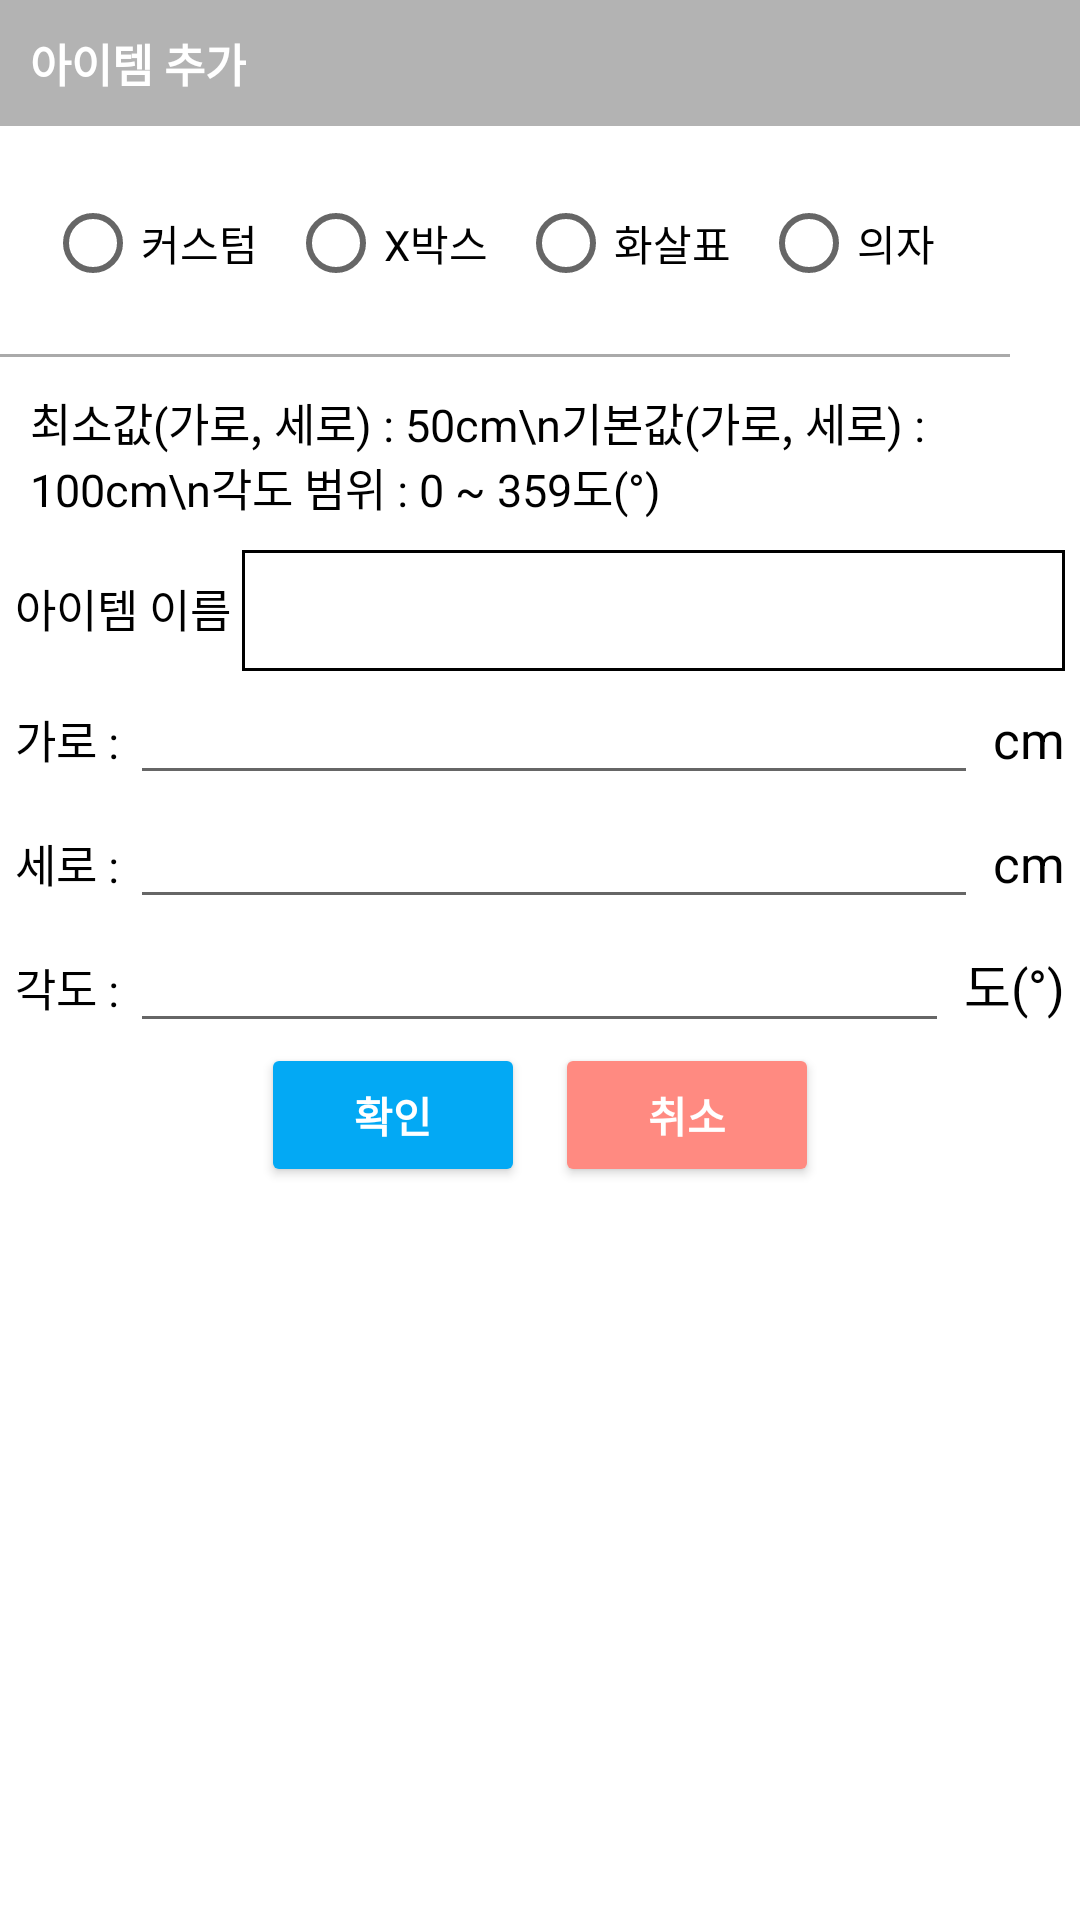

Here is an Android app screen rendered from its layout file. Give the layout XML and the strings, colors and styles it references.
<!-- AndroidManifest.xml: application theme Theme.SeatReservation -->
<!-- res/layout/add_item.xml -->
<?xml version="1.0" encoding="utf-8"?>
<LinearLayout xmlns:android="http://schemas.android.com/apk/res/android"
    android:layout_width="wrap_content"
    android:layout_height="wrap_content"
    android:layout_gravity="center"
    android:orientation="vertical">

    <LinearLayout
        android:layout_width="match_parent"
        android:layout_height="wrap_content"
        android:orientation="horizontal"
        android:background="#B3B3B3">

        <TextView
            android:id="@+id/title_tv"
            android:layout_width="wrap_content"
            android:layout_height="wrap_content"
            android:text="아이템 추가"
            android:textStyle="bold"
            android:textColor="#FFFFFF"
            android:textSize="15dp"
            android:padding="10dp"/>
    </LinearLayout>

    <HorizontalScrollView
        android:layout_width="wrap_content"
        android:layout_height="wrap_content">

    <RadioGroup
        android:id="@+id/radio_group"
        android:layout_width="wrap_content"
        android:layout_height="wrap_content"
        android:orientation="horizontal"
        android:layout_gravity="center"
        android:padding="15dp"
        android:background="@drawable/item"
        >

        <RadioButton
            android:id="@+id/radio_button_custom"
            android:layout_width="wrap_content"
            android:layout_height="wrap_content"
            android:text="커스텀"
            android:layout_marginEnd="10dp"
            />

        <RadioButton
            android:id="@+id/radio_button_xbox"
            android:layout_width="wrap_content"
            android:layout_height="wrap_content"
            android:text="X박스"
            android:layout_marginEnd="10dp" />

        <RadioButton
            android:id="@+id/radio_button_arrow"
            android:layout_width="wrap_content"
            android:layout_height="wrap_content"
            android:text="화살표"
            android:layout_marginEnd="10dp" />

        <RadioButton
            android:id="@+id/radio_button_seat"
            android:layout_width="wrap_content"
            android:layout_height="wrap_content"
            android:text="의자"
            android:layout_marginEnd="10dp" />

    </RadioGroup>
    </HorizontalScrollView>

    <TextView
        android:layout_width="match_parent"
        android:layout_height="wrap_content"
        android:text="최소값(가로, 세로) : 50cm\n기본값(가로, 세로) : 100cm\n각도 범위 : 0 ~ 359도(°)"
        android:textColor="#000000"
        android:textSize="15dp"
        android:padding="10dp"/>

    <LinearLayout
        android:layout_width="match_parent"
        android:layout_height="wrap_content"
        android:orientation="horizontal">

        <TextView
            android:id="@+id/item_name_tv"
            android:layout_width="wrap_content"
            android:layout_height="wrap_content"
            android:text="아이템 이름 "
            android:textSize="15dp"
            android:textColor="@android:color/black"
            android:layout_marginLeft="5dp"
            />

        <EditText
            android:id="@+id/item_name_et"
            android:padding="10dp"
            android:background="@drawable/border"
            android:layout_width="match_parent"
            android:layout_height="wrap_content"
            android:layout_weight="1"
            android:textColor="#000"
            android:textSize="15dp"
            android:layout_marginRight="5dp"
            />

    </LinearLayout>

    <LinearLayout
        android:layout_width="match_parent"
        android:layout_height="wrap_content"
        android:orientation="horizontal">

        <TextView
            android:id="@+id/width_tv"
            android:layout_width="wrap_content"
            android:layout_height="wrap_content"
            android:text="가로 : "
            android:textSize="15dp"
            android:textColor="@android:color/black"
            android:layout_marginLeft="5dp"
            />

        <EditText
            android:id="@+id/width_et"
            android:inputType="number"
            android:layout_width="match_parent"
            android:layout_height="wrap_content"
            android:layout_weight="0.5"
            />

        <TextView
            android:id="@+id/width_cm"
            android:layout_width="wrap_content"
            android:layout_height="wrap_content"
            android:text="cm"
            android:textSize="17dp"
            android:textColor="@android:color/black"
            android:layout_marginLeft="5dp"
            android:layout_marginRight="5dp"
            />

    </LinearLayout>


    <LinearLayout
        android:layout_width="match_parent"
        android:layout_height="wrap_content"
        android:orientation="horizontal">

        <TextView
            android:id="@+id/height_tv"
            android:layout_width="wrap_content"
            android:layout_height="wrap_content"
            android:text="세로 : "
            android:textSize="15dp"
            android:textColor="@android:color/black"
            android:layout_marginLeft="5dp"
            />

        <EditText
            android:id="@+id/height_et"
            android:inputType="number"
            android:layout_width="match_parent"
            android:layout_height="wrap_content"
            android:layout_weight="0.5"
            />

        <TextView
            android:layout_width="wrap_content"
            android:layout_height="wrap_content"
            android:text="cm"
            android:textSize="17dp"
            android:textColor="@android:color/black"
            android:layout_marginLeft="5dp"
            android:layout_marginRight="5dp"
            />

    </LinearLayout>

    <LinearLayout
        android:layout_width="match_parent"
        android:layout_height="wrap_content"
        android:orientation="horizontal">

        <TextView
            android:layout_width="wrap_content"
            android:layout_height="wrap_content"
            android:text="각도 : "
            android:textSize="15dp"
            android:textColor="@android:color/black"
            android:layout_marginLeft="5dp"
            />

        <EditText
            android:id="@+id/angle_et"
            android:inputType="number"
            android:layout_width="match_parent"
            android:layout_height="wrap_content"
            android:layout_weight="0.5"
            />

        <TextView
            android:layout_width="wrap_content"
            android:layout_height="wrap_content"
            android:text="도(°)"
            android:textSize="17dp"
            android:textColor="@android:color/black"
            android:layout_marginLeft="5dp"
            android:layout_marginRight="5dp"
            />

    </LinearLayout>

    <HorizontalScrollView
        android:layout_width="wrap_content"
        android:layout_height="wrap_content">

    <LinearLayout
        android:layout_width="wrap_content"
        android:layout_height="wrap_content"
        android:orientation="horizontal"
        android:layout_gravity="center"
        >

        <Button
            android:id="@+id/button_left"
            android:layout_width="wrap_content"
            android:layout_height="wrap_content"
            android:text="left"
            android:layout_marginEnd="1dp"
            android:visibility="gone"
            />

        <Button
            android:id="@+id/button_top"
            android:layout_width="wrap_content"
            android:layout_height="wrap_content"
            android:text="top"
            android:layout_marginEnd="1dp"
            android:visibility="gone"
            />

        <Button
            android:id="@+id/button_right"
            android:layout_width="wrap_content"
            android:layout_height="wrap_content"
            android:text="right"
            android:layout_marginEnd="1dp"
            android:visibility="gone"
            />

        <Button
            android:id="@+id/button_bottom"
            android:layout_width="wrap_content"
            android:layout_height="wrap_content"
            android:text="bottom"
            android:layout_marginEnd="1dp"
            android:visibility="gone"
            />

    </LinearLayout>
</HorizontalScrollView>

    <LinearLayout
        android:layout_width="match_parent"
        android:layout_height="wrap_content"
        android:orientation="horizontal"
        android:gravity="center">
        <Button
            android:id="@+id/ok_btn"
            android:text="확인"
            android:textStyle="bold"
            android:textColor="#FFF"
            android:backgroundTint="#03A9F4"
            android:layout_width="wrap_content"
            android:layout_height="wrap_content"
            android:layout_marginRight="5dp"
            />
        <Button
            android:id="@+id/cancel_btn"
            android:text="취소"
            android:textStyle="bold"
            android:textColor="#FFF"
            android:backgroundTint="#FF8A81"
            android:layout_width="wrap_content"
            android:layout_height="wrap_content"
            android:layout_marginLeft="5dp"
            />
    </LinearLayout>

</LinearLayout>
<!-- resources referenced by this layout -->
<resources>
  <!-- drawable border (drawable) -->
  <?xml version="1.0" encoding="utf-8"?>
  <layer-list xmlns:android="http://schemas.android.com/apk/res/android">
  
      <item>
          <shape android:shape="rectangle">
              <solid android:color="#000000" />
          </shape>
      </item>
      <item android:top="1dp"
          android:bottom="1dp"
          android:left="1dp"
          android:right="1dp">
          <shape android:shape="rectangle">
              <solid android:color="#ffffff" />
          </shape>
      </item>
  </layer-list>
  <!-- drawable item (drawable) -->
  <?xml version="1.0" encoding="utf-8"?>
  <layer-list xmlns:android="http://schemas.android.com/apk/res/android" >
  
      <item
          android:bottom="1dp"
          android:left="-2dp"
          android:right="-2dp"
          android:top="-2dp">
          <shape android:shape="rectangle" >
              <stroke
                  android:width="1dp"
                  android:color="#AAAAAA" />
  
              <solid android:color="#00FFFFFF" />
          </shape>
      </item>
  
  </layer-list>
  <style name="Theme.SeatReservation" parent="Theme.MaterialComponents.DayNight.DarkActionBar">
          
          <item name="colorPrimary">#1ABC9C</item>
          <item name="colorPrimaryVariant">#13E8BE</item>
          <item name="colorOnPrimary">@color/white</item>
          
          <item name="colorSecondary">@color/teal_200</item>
          <item name="colorSecondaryVariant">@color/teal_700</item>
          <item name="colorOnSecondary">@color/black</item>
          
          <item name="android:statusBarColor" tools:targetApi="l">?attr/colorPrimaryVariant</item>
  
          <item name="windowActionBar">false</item>
          <item name="windowNoTitle">true</item>
          
      </style>
  <color name="white">#FFFFFFFF</color>
  <color name="teal_200">#FF03DAC5</color>
  <color name="teal_700">#FF018786</color>
  <color name="black">#FF000000</color>
</resources>
